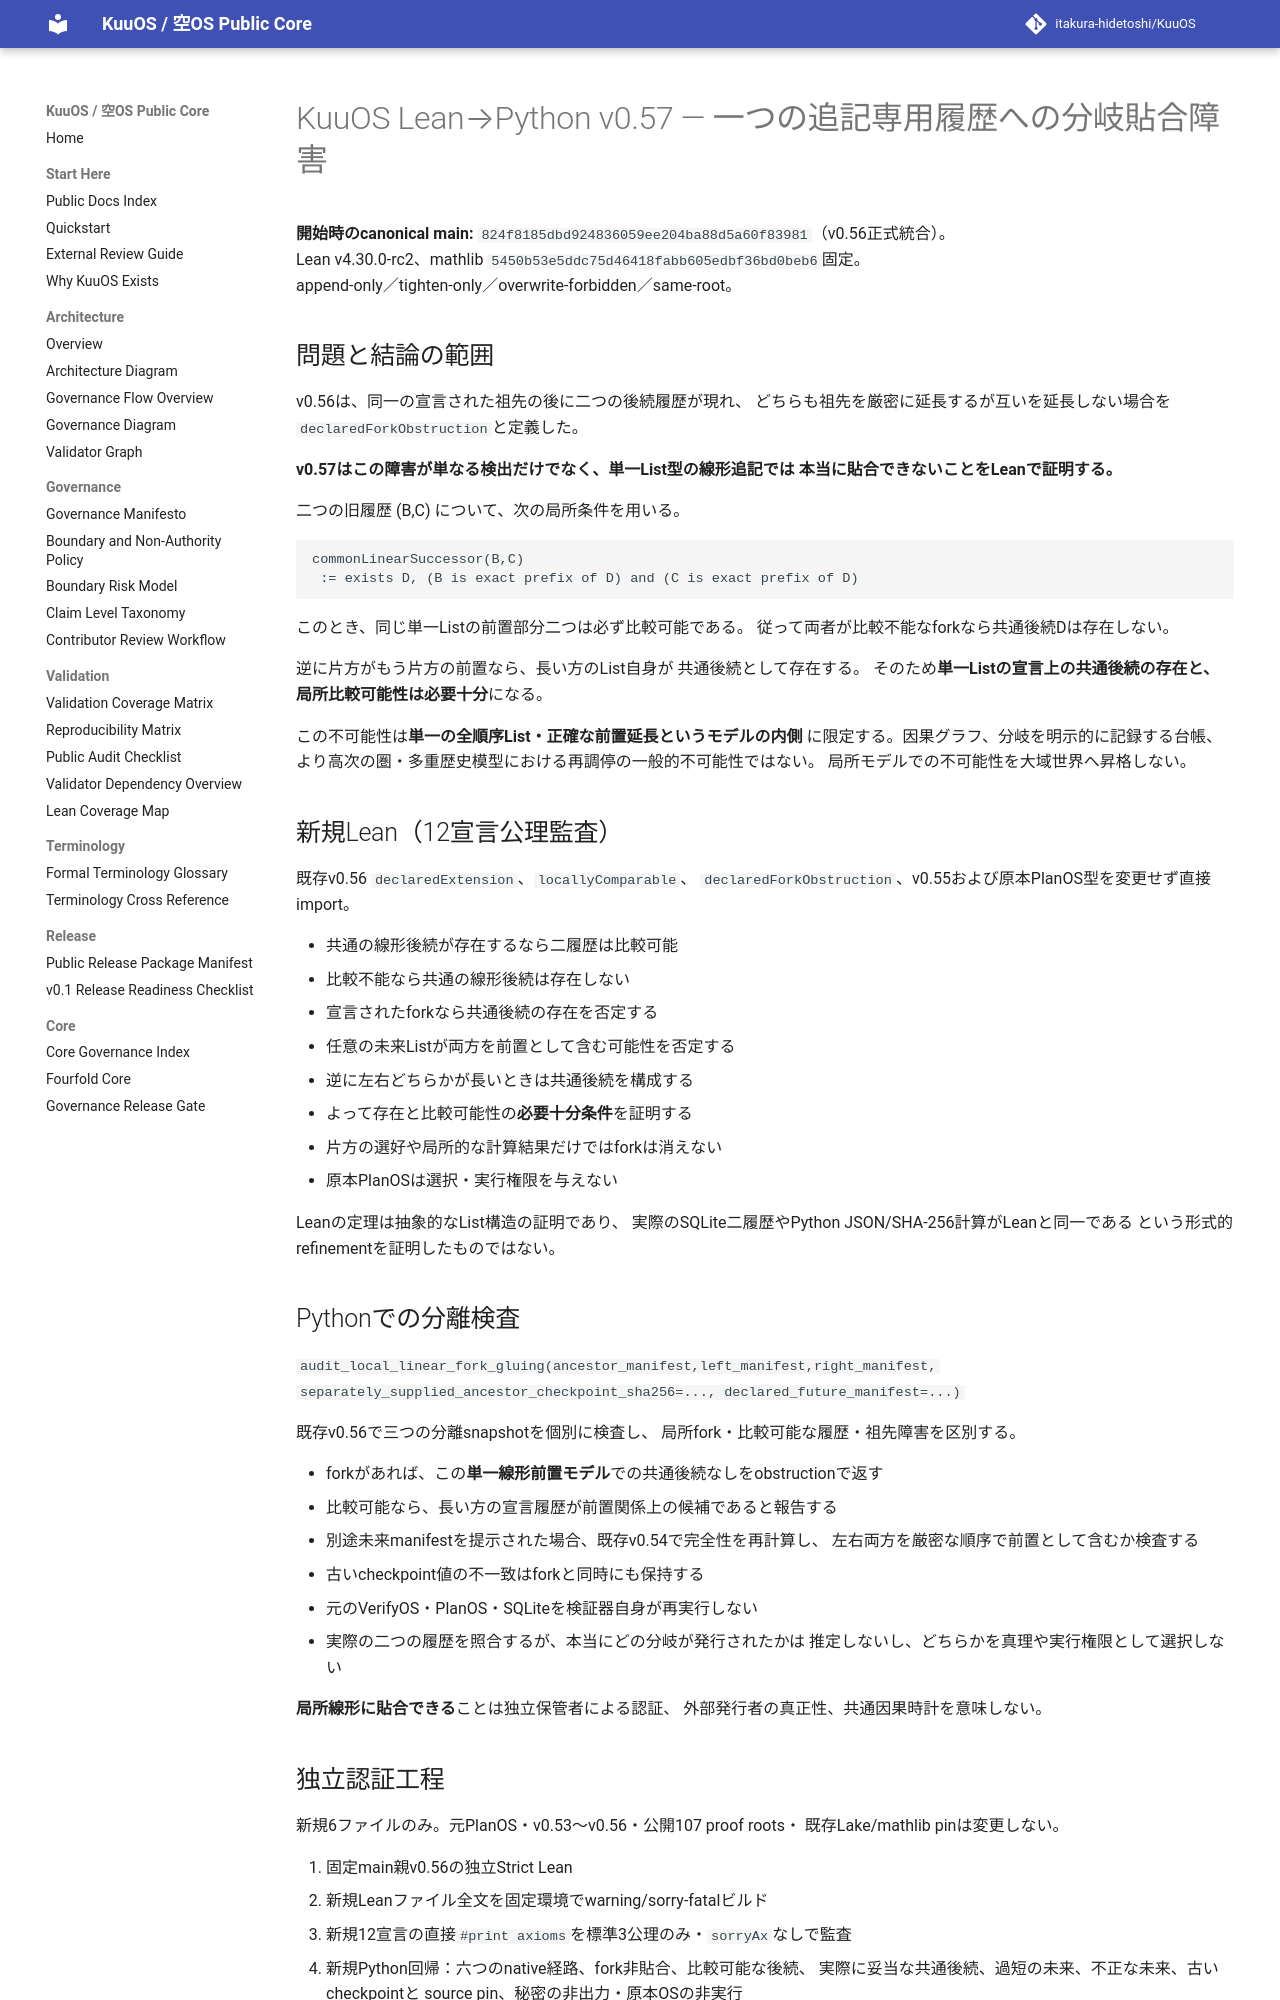

repository: itakura-hidetoshi/KuuOS · page: KUUOS_LEAN_PYTHON_LINEAR_FORK_GLUING_v0_57/index.html · generator: mkdocs

# KuuOS Lean→Python v0.57 — 一つの追記専用履歴への分岐貼合障害

**開始時のcanonical main:** `824f8185dbd924836059ee204ba88d5a60f83981`（v0.56正式統合）。  
Lean v4.30.0-rc2、mathlib `5450b53e5ddc75d46418fabb605edbf36bd0beb6`固定。  
append-only／tighten-only／overwrite-forbidden／same-root。

## 問題と結論の範囲

v0.56は、同一の宣言された祖先の後に二つの後続履歴が現れ、
どちらも祖先を厳密に延長するが互いを延長しない場合を
`declaredForkObstruction`と定義した。

**v0.57はこの障害が単なる検出だけでなく、単一List型の線形追記では
本当に貼合できないことをLeanで証明する。**

二つの旧履歴 (B,C) について、次の局所条件を用いる。

```
commonLinearSuccessor(B,C)
 := exists D, (B is exact prefix of D) and (C is exact prefix of D)
```

このとき、同じ単一Listの前置部分二つは必ず比較可能である。
従って両者が比較不能なforkなら共通後続Dは存在しない。

逆に片方がもう片方の前置なら、長い方のList自身が
共通後続として存在する。
そのため**単一Listの宣言上の共通後続の存在と、局所比較可能性は必要十分**になる。

この不可能性は**単一の全順序List・正確な前置延長というモデルの内側**
に限定する。因果グラフ、分岐を明示的に記録する台帳、
より高次の圏・多重歴史模型における再調停の一般的不可能性ではない。
局所モデルでの不可能性を大域世界へ昇格しない。

## 新規Lean（12宣言公理監査）

既存v0.56 `declaredExtension`、`locallyComparable`、
`declaredForkObstruction`、v0.55および原本PlanOS型を変更せず直接import。

- 共通の線形後続が存在するなら二履歴は比較可能
- 比較不能なら共通の線形後続は存在しない
- 宣言されたforkなら共通後続の存在を否定する
- 任意の未来Listが両方を前置として含む可能性を否定する
- 逆に左右どちらかが長いときは共通後続を構成する
- よって存在と比較可能性の**必要十分条件**を証明する
- 片方の選好や局所的な計算結果だけではforkは消えない
- 原本PlanOSは選択・実行権限を与えない

Leanの定理は抽象的なList構造の証明であり、
実際のSQLite二履歴やPython JSON/SHA-256計算がLeanと同一である
という形式的refinementを証明したものではない。

## Pythonでの分離検査

`audit_local_linear_fork_gluing(ancestor_manifest,left_manifest,right_manifest,
separately_supplied_ancestor_checkpoint_sha256=...,
declared_future_manifest=...)`

既存v0.56で三つの分離snapshotを個別に検査し、
局所fork・比較可能な履歴・祖先障害を区別する。

- forkがあれば、この**単一線形前置モデル**での共通後続なしをobstructionで返す
- 比較可能なら、長い方の宣言履歴が前置関係上の候補であると報告する
- 別途未来manifestを提示された場合、既存v0.54で完全性を再計算し、
  左右両方を厳密な順序で前置として含むか検査する
- 古いcheckpoint値の不一致はforkと同時にも保持する
- 元のVerifyOS・PlanOS・SQLiteを検証器自身が再実行しない
- 実際の二つの履歴を照合するが、本当にどの分岐が発行されたかは
  推定しないし、どちらかを真理や実行権限として選択しない

**局所線形に貼合できる**ことは独立保管者による認証、
外部発行者の真正性、共通因果時計を意味しない。
